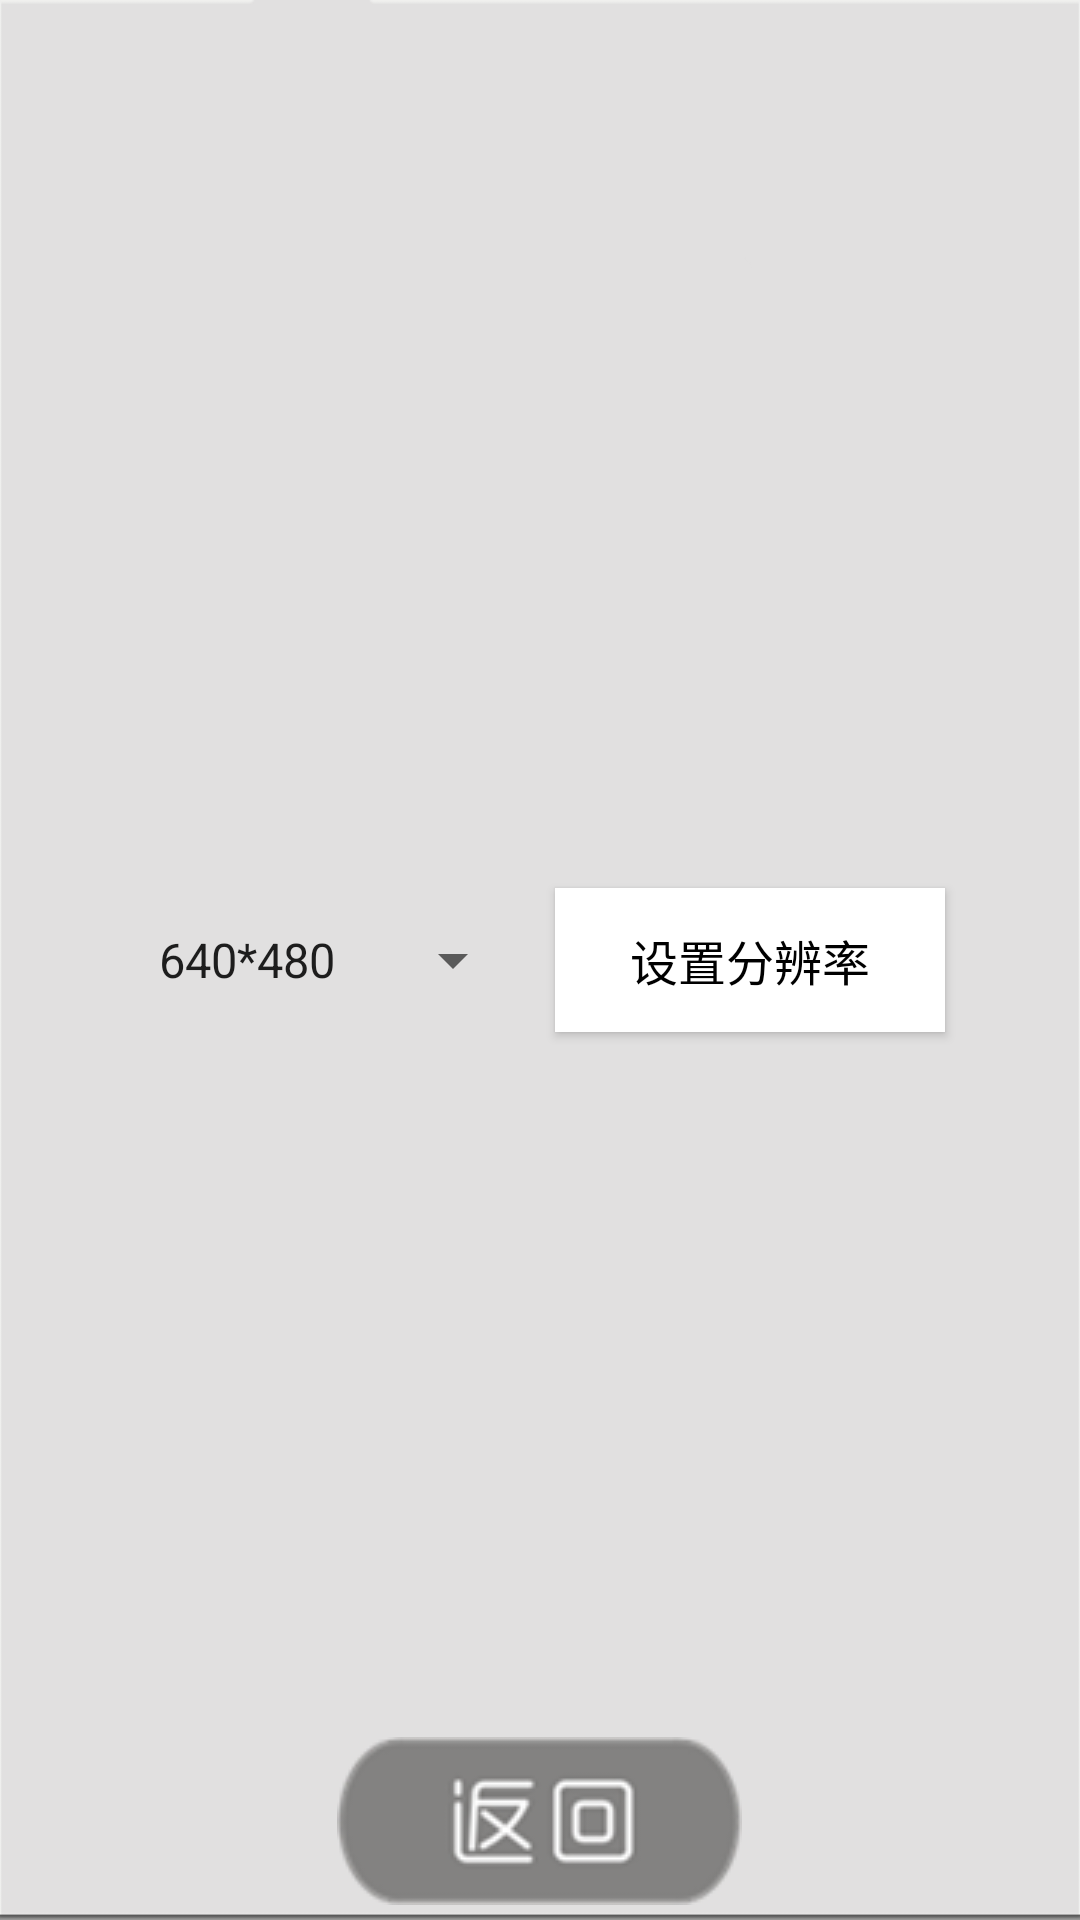

This screen was rendered from an Android layout file. Write that file and the resources it references.
<!-- AndroidManifest.xml: application theme AppThemeNoActionBar -->
<!-- res/layout/activity_setting.xml -->
<?xml version="1.0" encoding="utf-8"?>
<RelativeLayout xmlns:android="http://schemas.android.com/apk/res/android"
    android:layout_width="fill_parent"
    android:layout_height="fill_parent"
    android:background="@drawable/setting_background">

    <LinearLayout
        android:layout_width="fill_parent"
        android:layout_height="fill_parent"
        android:orientation="vertical"
        android:padding="40.0dip">

        <LinearLayout
            android:layout_width="match_parent"
            android:layout_height="wrap_content"
            android:layout_weight="1.0"
            android:gravity="center_vertical"
            android:orientation="horizontal">

            <Spinner
                android:id="@+id/spin_resolution"
                android:layout_width="0dp"
                android:layout_height="wrap_content"
                android:layout_marginLeft="5.0dip"
                android:layout_marginRight="5.0dip"
                android:layout_weight="1.0"
                android:entries="@array/spin_Resolution" />

            <Button
                android:id="@+id/btn_Change_Resolution"
                android:layout_width="0dp"
                android:layout_height="wrap_content"
                android:layout_marginLeft="5.0dip"
                android:layout_marginRight="5.0dip"
                android:layout_weight="1.0"
                android:background="@android:color/white"
                android:text="设置分辨率"
                android:textColor="@android:color/black"
                android:textSize="16sp" />
        </LinearLayout>

    </LinearLayout>

    <ImageView
        android:id="@+id/iv_back"
        android:layout_width="wrap_content"
        android:layout_height="wrap_content"
        android:layout_alignParentBottom="true"
        android:layout_centerHorizontal="true"
        android:layout_margin="5.0dip"
        android:onClick="onClick"
        android:src="@drawable/setting_return" />

</RelativeLayout>
<!-- resources referenced by this layout -->
<resources>
  <string-array name="spin_Resolution">
          <item>640*480</item>
          <item>352*288</item>
          <item>320*240</item>
          <item>160*120</item>
      </string-array>
  <!-- drawable setting_background: png bitmap (drawable, 3755 bytes) -->
  <!-- drawable setting_return: png bitmap (drawable, 4982 bytes) -->
  <style name="AppThemeNoActionBar" parent="@style/Theme.AppCompat.Light.NoActionBar">
          
          <item name="colorPrimary">@color/colorPrimary</item>
          <item name="colorPrimaryDark">@color/colorPrimary</item>
          <item name="colorAccent">@color/colorAccent</item>
      </style>
  <!-- not gathered from this repository: default colours our renderer supplied (Android Studio template values) -->
  <color name="colorPrimary">#FF6200EE</color>
  <color name="colorAccent">#FF03DAC5</color>
</resources>
